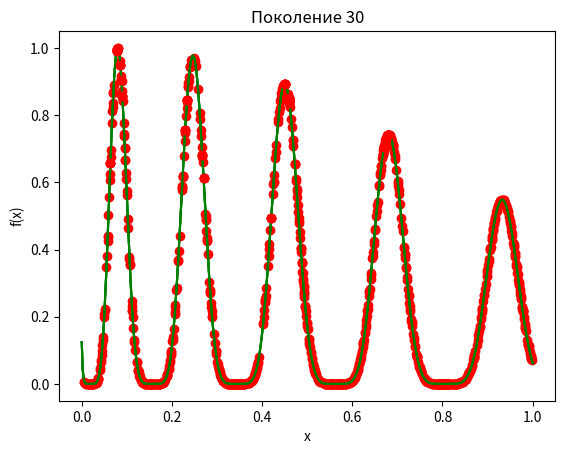

This figure's Python source:
import numpy as np
import random, time
import matplotlib.pyplot as plt
from math import exp, log10, sin, pi

MIN_VALUE = 0


class Individual:
    def __init__(self, newChromosome):
        self.chromosome = newChromosome

    def getChromosome(self):
        return self.chromosome

    def setChromosome(self, value):
        self.chromosome = value

def f(x):
    return (exp(-2 * log10(2) * ((x - .08) / .854) ** 2)) * sin(5 * pi * (x ** (3/4) - .05)) ** 6

def check(Fmin):
    if np.fabs(Fmin - MIN_VALUE) <= 0.001:
        return True
    else:
        return False

def FitnessFunction(population):
    populationUpdate = []
    for elem in population:
        populationUpdate.append(f(elem.getChromosome()))
    sumF = 0

    # расчет Fsum
    for elem in populationUpdate:
        sumF += elem
    pValue = []
    for elem in populationUpdate:
        pValue.append(elem / sumF)
    return pValue

def crossover(parent1, parent2):
    # плоский кроссовер
    c1, c2 = parent1.getChromosome(), parent2.getChromosome()
    H1 = Individual(random.uniform(c1, c2))
    return H1


def euclidean_distance(x, y):
    p = x.getChromosome()
    q = y.getChromosome()
    return np.sum(np.square(p - q))


def plot(population, pok):
    fvalue = []
    for i in population:
        fvalue.append(f(i.getChromosome()))

    x = np.linspace(0, 1, 500)
    y = [f(i) for i in x]
    x_population = [i.getChromosome() for i in population]
    y_population = [f(i) for i in x_population]

    plt.plot(x, y, 'g')
    plt.plot(x_population, y_population, 'ro')
    title = "Поколение " + str(pok)
    plt.title(title)
    plt.xlabel('x')
    plt.ylabel('f(x)')
    plt.show()


def GeneticAlgorithm(numPopulation, maxTime):
    population = []
    pok = 1
    M = numPopulation // 10
    Cf = 3
    # генерация начальной популяции
    for i in range(numPopulation):
        x = random.uniform(0, 1)
        population.append(Individual(x))

    fvalue = []
    for i in population:
        fvalue.append(f(i.getChromosome()))
    flag = False

    plot(population, 1)

    while not flag:
        pvalue = FitnessFunction(population)

        # отбор родителей
        parents = random.choices(population, weights=pvalue, cum_weights=None, k=M)

        # кроссовер
        childs = []
        for i in range(M):
            parent1, parent2 = random.sample(parents, k=2)
            child = crossover(parent1, parent2)
            childs.append(child)

        # оператор мутации над потомками
        for i in range(len(childs)):
            childs.pop(i)
            temp = random.uniform(0, 1)
            childs.insert(i, Individual(temp))

        # случайный выбор Cf родителей
        parents_cf = random.sample(parents, k=Cf)
        parents = list(set(parents) - set(parents_cf))

        # уплотнение с ограниченным турниром
        for i in range(M):
            temp = []
            idx = [i for i in range(Cf)]
            for j in range(Cf):
                temp.append(euclidean_distance(parents_cf[j], childs[i]))
            ans = sorted(zip(temp, idx), key=lambda elem: elem[0])
            id = ans[0][1]
            pmin = parents_cf[id]
            if FitnessFunction([childs[i]])[0] > FitnessFunction([pmin])[0]:
                parents_cf[id] = childs[i]

        population = parents + parents_cf

        pok += 1
        if flag or pok % 10 == 0:
            plot(population, pok)

        if pok == maxTime:
            flag = True

def analysis():
    x, y = [], []
    for num in range(10, 100+1, 10):
        x.append(num)
        y.append(GeneticAlgorithm(num, 2, 0.5, 0.001, 100))

    t = [i[0] for i in y]
    pok = [i[1] for i in y]
    scale = [i[2] for i in y]
    plt.subplot(221)
    plt.plot(x,t)
    plt.xlabel("Число особей")
    plt.ylabel("Время поиска решения, сек")

    plt.subplot(222)
    plt.plot(x,pok)
    plt.xlabel("Число особей")
    plt.ylabel("Число поколений")

    plt.subplot(223)
    plt.plot(x,scale)
    plt.xlabel("Число особей")
    plt.ylabel("Точность нахождения решения, %")
    plt.show()

    x_Cross, x_Mul, y = [], [], []
    num = 100
    pCross = 0.1
    while pCross < 1:
        x_Cross.append(pCross)
        y.append(GeneticAlgorithm(num, 2, pCross, 0.001, 100))
        pCross += 0.2

    t_pCross = [i[0] for i in y]
    pok_pCross = [i[1] for i in y]
    scale_pCross = [i[2] for i in y]

    pMul = 0.001
    y = []
    while pMul < .1:
        x_Mul.append(pMul)
        y.append(GeneticAlgorithm(num, 2, 0.5, pMul, 100))
        pMul += 0.005

    t_pMul = [i[0] for i in y]
    pok_pMul = [i[1] for i in y]
    scale_pMul = [i[2] for i in y]

    plt.subplot(331)
    plt.plot(x_Cross,t_pCross)
    plt.xlabel("Вероятность кроссинговера")
    plt.ylabel("Время поиска решения, сек")

    plt.subplot(332)
    plt.plot(x_Cross,pok_pCross)
    plt.xlabel("Вероятность кроссинговера")
    plt.ylabel("Число поколений")

    plt.subplot(333)
    plt.plot(x_Cross,scale_pCross)
    plt.xlabel("Вероятность кроссинговера")
    plt.ylabel("Точность нахождения решения, %")

    plt.subplot(334)
    plt.plot(x_Mul,t_pMul)
    plt.xlabel("Вероятность мутации")
    plt.ylabel("Время поиска решения, сек")

    plt.subplot(335)
    plt.plot(x_Mul,pok_pMul)
    plt.xlabel("Вероятность мутации")
    plt.ylabel("Число поколений")

    plt.subplot(336)
    plt.plot(x_Mul,scale_pMul)
    plt.xlabel("Вероятность мутации")
    plt.ylabel("Точность нахождения решения, %")
    plt.show()

#analysis()


if __name__ == '__main__':
    GeneticAlgorithm(1000, 30)

